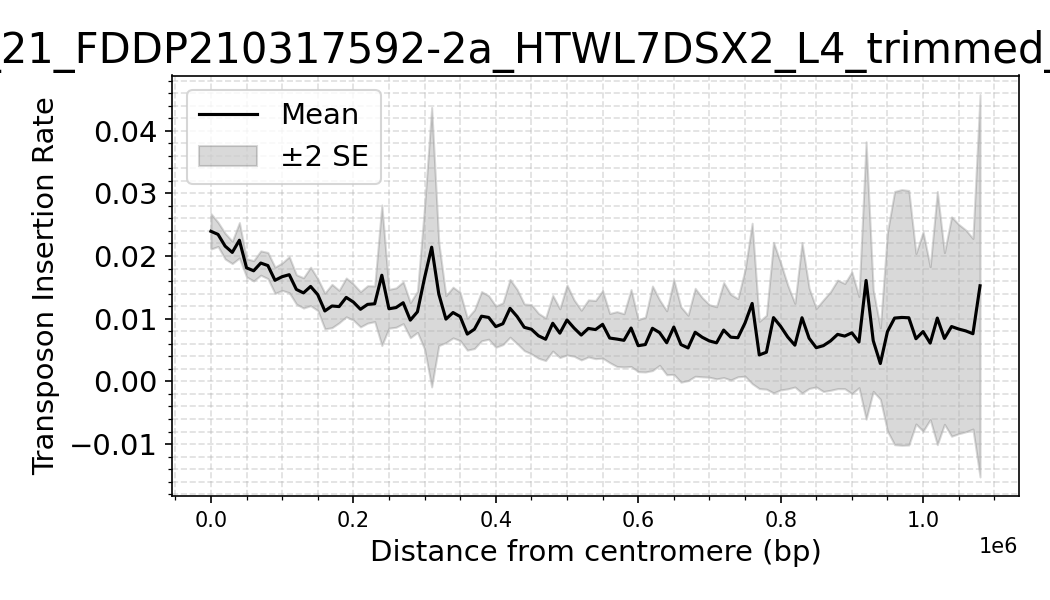

The file beside this chart, header and first rows:
dataset, Bin_Center, mean_density, sd_density, n_datasets, se_density
yWT03a_21_FDDP210317592-2a_HTWL7DSX2_L4_…, 0.0, 0.02394, 0.005666, 16, 0.001416
yWT03a_21_FDDP210317592-2a_HTWL7DSX2_L4_…, 10000, 0.02345, 0.005451, 32, 0.0009635
yWT03a_21_FDDP210317592-2a_HTWL7DSX2_L4_…, 20000, 0.02158, 0.005809, 32, 0.001027
yWT03a_21_FDDP210317592-2a_HTWL7DSX2_L4_…, 30000, 0.02058, 0.00505, 32, 0.0008928
yWT03a_21_FDDP210317592-2a_HTWL7DSX2_L4_…, 40000, 0.02252, 0.007989, 32, 0.001412
yWT03a_21_FDDP210317592-2a_HTWL7DSX2_L4_…, 50000, 0.01812, 0.004101, 32, 0.000725
yWT03a_21_FDDP210317592-2a_HTWL7DSX2_L4_…, 60000, 0.01764, 0.004582, 32, 0.0008101
yWT03a_21_FDDP210317592-2a_HTWL7DSX2_L4_…, 70000, 0.01888, 0.005482, 32, 0.0009691
yWT03a_21_FDDP210317592-2a_HTWL7DSX2_L4_…, 80000, 0.01848, 0.005899, 32, 0.001043
yWT03a_21_FDDP210317592-2a_HTWL7DSX2_L4_…, 90000, 0.01613, 0.005945, 32, 0.001051
yWT03a_21_FDDP210317592-2a_HTWL7DSX2_L4_…, 100000, 0.0167, 0.006181, 32, 0.001093
yWT03a_21_FDDP210317592-2a_HTWL7DSX2_L4_…, 110000, 0.01702, 0.008131, 32, 0.001437
yWT03a_21_FDDP210317592-2a_HTWL7DSX2_L4_…, 120000, 0.01467, 0.006616, 32, 0.00117
yWT03a_21_FDDP210317592-2a_HTWL7DSX2_L4_…, 130000, 0.01412, 0.006838, 32, 0.001209
yWT03a_21_FDDP210317592-2a_HTWL7DSX2_L4_…, 140000, 0.01515, 0.008689, 32, 0.001536
yWT03a_21_FDDP210317592-2a_HTWL7DSX2_L4_…, 150000, 0.01384, 0.007195, 32, 0.001272
yWT03a_21_FDDP210317592-2a_HTWL7DSX2_L4_…, 160000, 0.01123, 0.008069, 32, 0.001426
yWT03a_21_FDDP210317592-2a_HTWL7DSX2_L4_…, 170000, 0.01203, 0.009469, 30, 0.001729
yWT03a_21_FDDP210317592-2a_HTWL7DSX2_L4_…, 180000, 0.01193, 0.006854, 28, 0.001295
yWT03a_21_FDDP210317592-2a_HTWL7DSX2_L4_…, 190000, 0.0134, 0.008202, 28, 0.00155
yWT03a_21_FDDP210317592-2a_HTWL7DSX2_L4_…, 200000, 0.01266, 0.007631, 28, 0.001442
yWT03a_21_FDDP210317592-2a_HTWL7DSX2_L4_…, 210000, 0.0115, 0.00743, 28, 0.001404
yWT03a_21_FDDP210317592-2a_HTWL7DSX2_L4_…, 220000, 0.01228, 0.007902, 28, 0.001493
yWT03a_21_FDDP210317592-2a_HTWL7DSX2_L4_…, 230000, 0.01238, 0.007244, 26, 0.001421
yWT03a_21_FDDP210317592-2a_HTWL7DSX2_L4_…, 240000, 0.01693, 0.02859, 26, 0.005607
yWT03a_21_FDDP210317592-2a_HTWL7DSX2_L4_…, 250000, 0.01158, 0.007885, 26, 0.001546
yWT03a_21_FDDP210317592-2a_HTWL7DSX2_L4_…, 260000, 0.01178, 0.008, 26, 0.001569
yWT03a_21_FDDP210317592-2a_HTWL7DSX2_L4_…, 270000, 0.01255, 0.008505, 26, 0.001668
yWT03a_21_FDDP210317592-2a_HTWL7DSX2_L4_…, 280000, 0.009769, 0.007154, 26, 0.001403
yWT03a_21_FDDP210317592-2a_HTWL7DSX2_L4_…, 290000, 0.0111, 0.008359, 26, 0.001639
yWT03a_21_FDDP210317592-2a_HTWL7DSX2_L4_…, 300000, 0.01651, 0.02898, 26, 0.005683
yWT03a_21_FDDP210317592-2a_HTWL7DSX2_L4_…, 310000, 0.02141, 0.05685, 26, 0.01115
yWT03a_21_FDDP210317592-2a_HTWL7DSX2_L4_…, 320000, 0.01393, 0.02097, 26, 0.004112
yWT03a_21_FDDP210317592-2a_HTWL7DSX2_L4_…, 330000, 0.009931, 0.009553, 26, 0.001873
yWT03a_21_FDDP210317592-2a_HTWL7DSX2_L4_…, 340000, 0.01098, 0.01031, 26, 0.002023
yWT03a_21_FDDP210317592-2a_HTWL7DSX2_L4_…, 350000, 0.01034, 0.009787, 26, 0.001919
yWT03a_21_FDDP210317592-2a_HTWL7DSX2_L4_…, 360000, 0.007542, 0.006522, 26, 0.001279
yWT03a_21_FDDP210317592-2a_HTWL7DSX2_L4_…, 370000, 0.008323, 0.007854, 26, 0.00154
yWT03a_21_FDDP210317592-2a_HTWL7DSX2_L4_…, 380000, 0.0104, 0.009633, 24, 0.001966
yWT03a_21_FDDP210317592-2a_HTWL7DSX2_L4_…, 390000, 0.0102, 0.008504, 24, 0.001736
yWT03a_21_FDDP210317592-2a_HTWL7DSX2_L4_…, 400000, 0.008738, 0.008074, 24, 0.001648
yWT03a_21_FDDP210317592-2a_HTWL7DSX2_L4_…, 410000, 0.009196, 0.008164, 24, 0.001666
yWT03a_21_FDDP210317592-2a_HTWL7DSX2_L4_…, 420000, 0.01165, 0.01128, 24, 0.002303
yWT03a_21_FDDP210317592-2a_HTWL7DSX2_L4_…, 430000, 0.01034, 0.0106, 24, 0.002164
yWT03a_21_FDDP210317592-2a_HTWL7DSX2_L4_…, 440000, 0.008625, 0.009112, 24, 0.00186
yWT03a_21_FDDP210317592-2a_HTWL7DSX2_L4_…, 450000, 0.008318, 0.009219, 22, 0.001966
yWT03a_21_FDDP210317592-2a_HTWL7DSX2_L4_…, 460000, 0.00727, 0.008012, 20, 0.001792
yWT03a_21_FDDP210317592-2a_HTWL7DSX2_L4_…, 470000, 0.006722, 0.007212, 18, 0.0017
yWT03a_21_FDDP210317592-2a_HTWL7DSX2_L4_…, 480000, 0.009275, 0.008886, 16, 0.002222
yWT03a_21_FDDP210317592-2a_HTWL7DSX2_L4_…, 490000, 0.007694, 0.007777, 16, 0.001944
yWT03a_21_FDDP210317592-2a_HTWL7DSX2_L4_…, 500000, 0.009794, 0.01116, 16, 0.002791
yWT03a_21_FDDP210317592-2a_HTWL7DSX2_L4_…, 510000, 0.0085, 0.008983, 16, 0.002246
yWT03a_21_FDDP210317592-2a_HTWL7DSX2_L4_…, 520000, 0.007387, 0.007933, 16, 0.001983
yWT03a_21_FDDP210317592-2a_HTWL7DSX2_L4_…, 530000, 0.00845, 0.009111, 16, 0.002278
yWT03a_21_FDDP210317592-2a_HTWL7DSX2_L4_…, 540000, 0.008262, 0.009277, 16, 0.002319
yWT03a_21_FDDP210317592-2a_HTWL7DSX2_L4_…, 550000, 0.009094, 0.01078, 16, 0.002695
yWT03a_21_FDDP210317592-2a_HTWL7DSX2_L4_…, 560000, 0.006913, 0.007839, 16, 0.00196
yWT03a_21_FDDP210317592-2a_HTWL7DSX2_L4_…, 570000, 0.00675, 0.008751, 16, 0.002188
yWT03a_21_FDDP210317592-2a_HTWL7DSX2_L4_…, 580000, 0.00655, 0.007945, 14, 0.002124
yWT03a_21_FDDP210317592-2a_HTWL7DSX2_L4_…, 590000, 0.008514, 0.01149, 14, 0.003071
... 51 more rows
